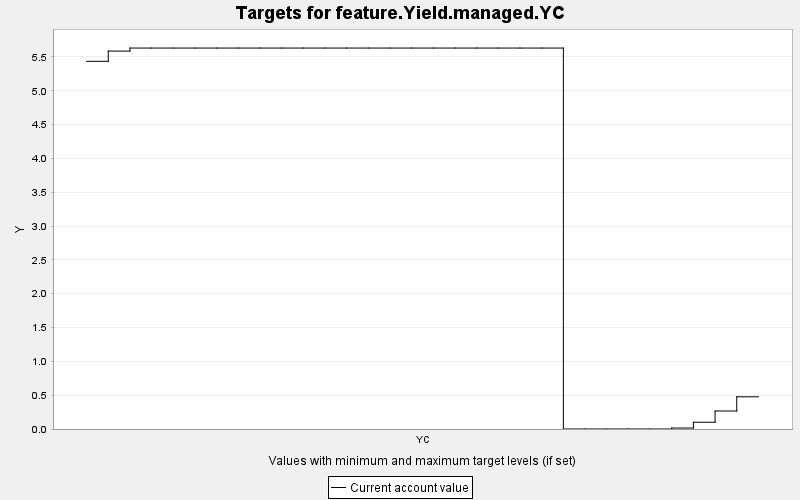

The table this chart was drawn from, first rows:
TARGET, PERIOD, YEAR, PERIODWIDTH, MINIMUM, MAXIMUM, MINWEIGHT, MAXWEIGHT, CURRENT, SUMMARY
feature.Yield.managed.YC, 0, 0, 10.0, 0.0, 10000, 1.0, 1.0, 5.436, 0.0
feature.Yield.managed.YC, 1, 10, 10.0, 0.0, 10000, 1.0, 1.0, 5.587, 0.0
feature.Yield.managed.YC, 2, 20, 10.0, 0.0, 10000, 1.0, 1.0, 5.632, 0.0
feature.Yield.managed.YC, 3, 30, 10.0, 0.0, 10000, 1.0, 1.0, 5.632, 0.0
feature.Yield.managed.YC, 4, 40, 10.0, 0.0, 10000, 1.0, 1.0, 5.632, 0.0
feature.Yield.managed.YC, 5, 50, 10.0, 0.0, 10000, 1.0, 1.0, 5.632, 0.0
feature.Yield.managed.YC, 6, 60, 10.0, 0.0, 10000, 1.0, 1.0, 5.632, 0.0
feature.Yield.managed.YC, 7, 70, 10.0, 0.0, 10000, 1.0, 1.0, 5.632, 0.0
feature.Yield.managed.YC, 8, 80, 10.0, 0.0, 10000, 1.0, 1.0, 5.632, 0.0
feature.Yield.managed.YC, 9, 90, 10.0, 0.0, 10000, 1.0, 1.0, 5.632, 0.0
feature.Yield.managed.YC, 10, 100, 10.0, 0.0, 10000, 1.0, 1.0, 5.632, 0.0
feature.Yield.managed.YC, 11, 110, 10.0, 0.0, 10000, 1.0, 1.0, 5.632, 0.0
feature.Yield.managed.YC, 12, 120, 10.0, 0.0, 10000, 1.0, 1.0, 5.632, 0.0
feature.Yield.managed.YC, 13, 130, 10.0, 0.0, 10000, 1.0, 1.0, 5.632, 0.0
feature.Yield.managed.YC, 14, 140, 10.0, 0.0, 10000, 1.0, 1.0, 5.632, 0.0
feature.Yield.managed.YC, 15, 150, 10.0, 0.0, 10000, 1.0, 1.0, 5.632, 0.0
feature.Yield.managed.YC, 16, 160, 10.0, 0.0, 10000, 1.0, 1.0, 5.632, 0.0
feature.Yield.managed.YC, 17, 170, 10.0, 0.0, 10000, 1.0, 1.0, 5.632, 0.0
feature.Yield.managed.YC, 18, 180, 10.0, 0.0, 10000, 1.0, 1.0, 5.632, 0.0
feature.Yield.managed.YC, 19, 190, 10.0, 0.0, 10000, 1.0, 1.0, 5.632, 0.0
feature.Yield.managed.YC, 20, 200, 10.0, 0.0, 10000, 1.0, 1.0, 5.632, 0.0
feature.Yield.managed.YC, 21, 210, 10.0, 0.0, 10000, 1.0, 1.0, 5.632, 0.0
feature.Yield.managed.YC, 22, 220, 10.0, 0.0, 10000, 1.0, 1.0, 0.0, 0.0
feature.Yield.managed.YC, 23, 230, 10.0, 0.0, 10000, 1.0, 1.0, 0.0, 0.0
feature.Yield.managed.YC, 24, 240, 10.0, 0.0, 10000, 1.0, 1.0, 0.0, 0.0
feature.Yield.managed.YC, 25, 250, 10.0, 0.0, 10000, 1.0, 1.0, 0.0, 0.0
feature.Yield.managed.YC, 26, 260, 10.0, 0.0, 10000, 1.0, 1.0, 0.0, 0.0
feature.Yield.managed.YC, 27, 270, 10.0, 0.0, 10000, 1.0, 1.0, 0.014, 0.0
feature.Yield.managed.YC, 28, 280, 10.0, 0.0, 10000, 1.0, 1.0, 0.1, 0.0
feature.Yield.managed.YC, 29, 290, 10.0, 0.0, 10000, 1.0, 1.0, 0.266, 0.0
feature.Yield.managed.YC, 30, 300, 10.0, 0.0, 10000, 1.0, 1.0, 0.476, 0.0
